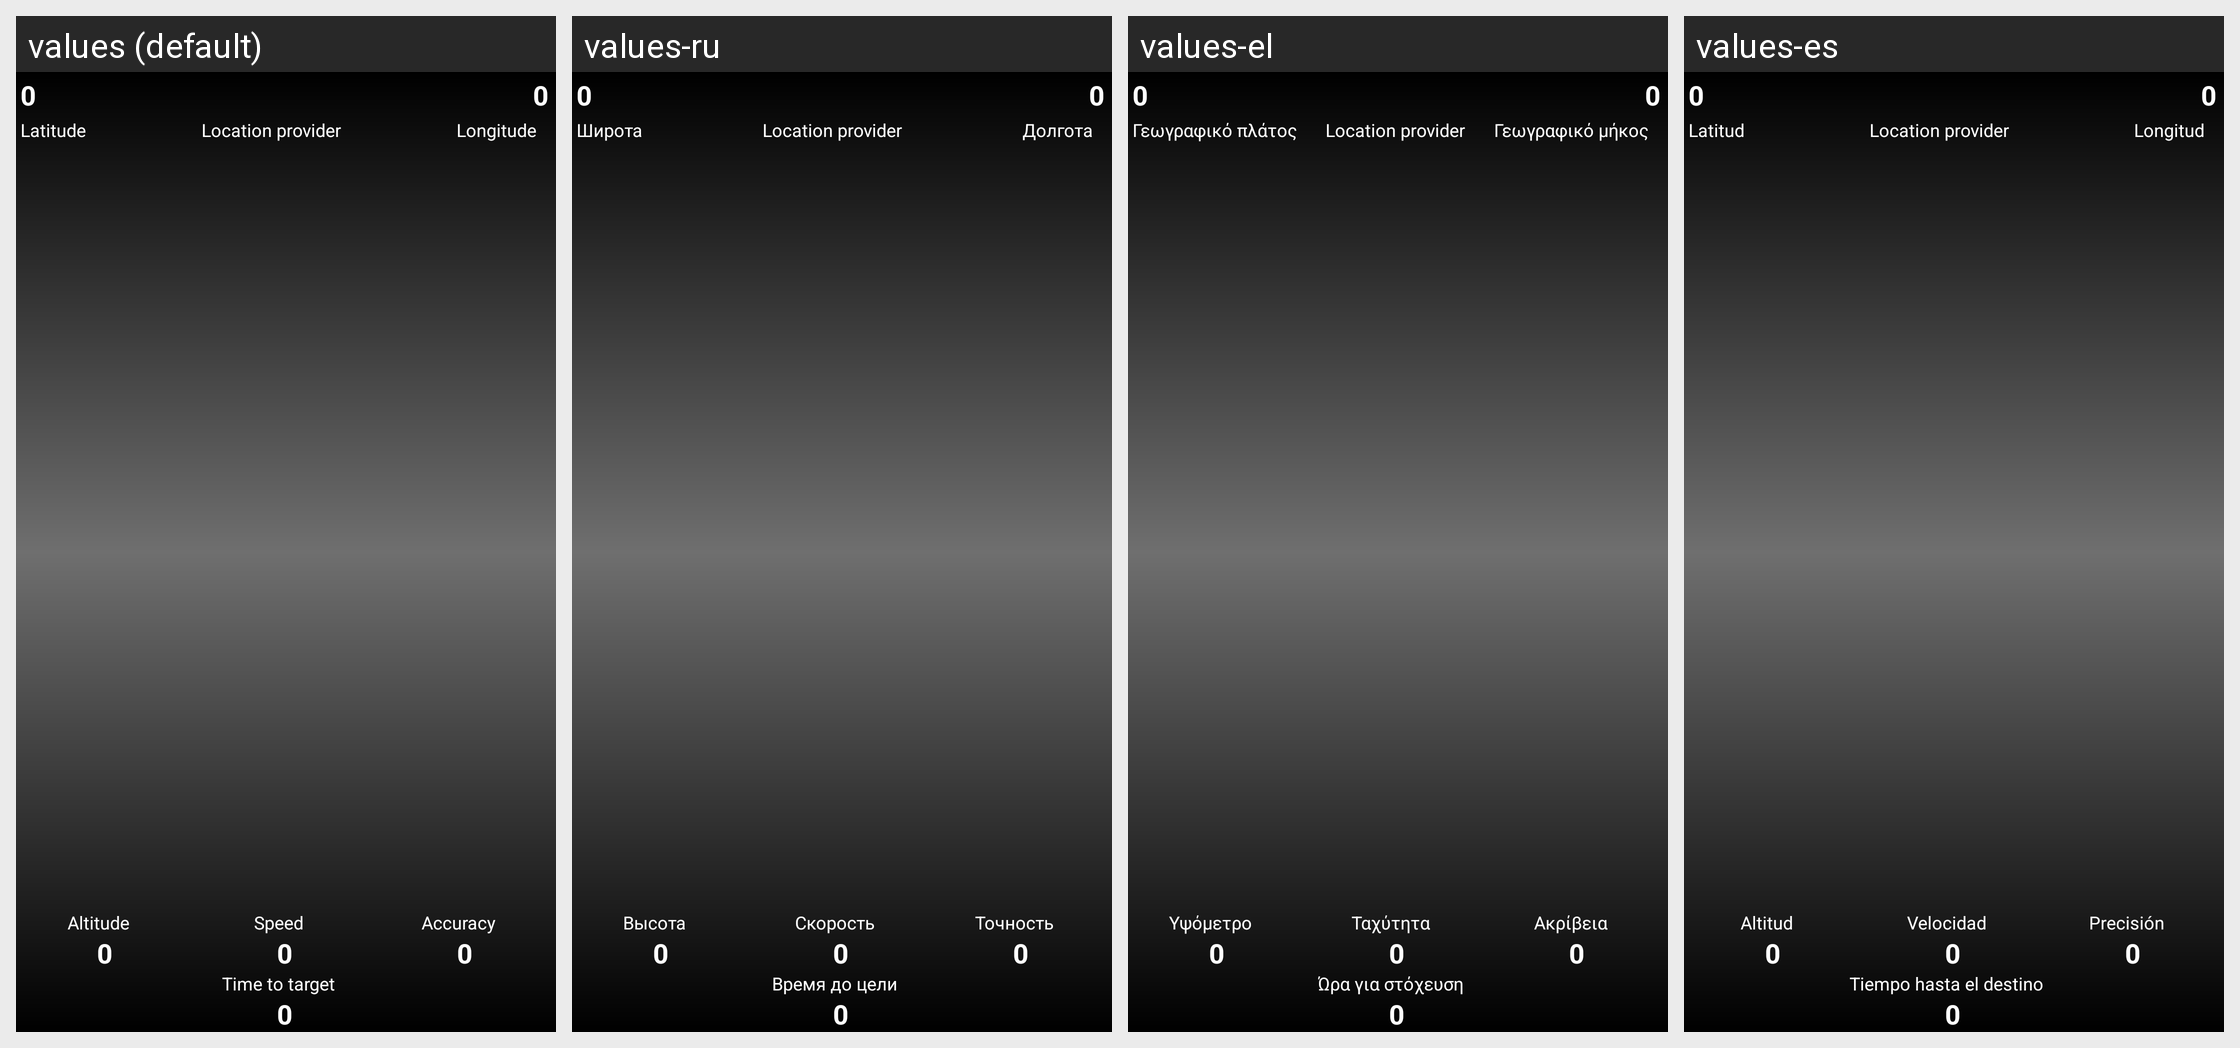

The same Android screen rendered under several of its app's locales, left to right. List the strings drawn on it with the default value and each locale's translation.
Android screen res/layout/layout_guiding_screen.xml rendered under 4 locales, left to right: values (default), values-ru, values-el, values-es. Device: Nexus 5 (rendered at 1080×1920; each locale shown at half size, 540×960, under a caption strip naming it); theme AppTheme.
Other locales in the repository, not shown: values-ar, values-ca, values-cs, values-da, values-de, values-fi, values-fr, values-hu, values-it, values-ja, values-ko, values-nb, values-nl, values-pl, values-pt-rBR, values-pt-rPT, values-sk.
Strings drawn on this screen, with the default value and each locale's value (text and hints the layout hard-codes, and strings that could not be matched under every locale, appear in the picture but are not listed):

latitude
  values: Latitude
  values-ru: Широта
  values-el: Γεωγραφικό πλάτος
  values-es: Latitud

provider
  values: Location provider
  values-ru: Location provider  [not translated; the default value is used]
  values-el: Location provider  [not translated; the default value is used]
  values-es: Location provider  [not translated; the default value is used]

longitude
  values: Longitude
  values-ru: Долгота
  values-el: Γεωγραφικό μήκος
  values-es: Longitud

altitude
  values: Altitude
  values-ru: Высота
  values-el: Υψόμετρο
  values-es: Altitud

speed
  values: Speed
  values-ru: Скорость
  values-el: Ταχύτητα
  values-es: Velocidad

accuracy
  values: Accuracy
  values-ru: Точность
  values-el: Ακρίβεια
  values-es: Precisión

time_to_target
  values: Time to target
  values-ru: Время до цели
  values-el: Ώρα για στόχευση
  values-es: Tiempo hasta el destino
